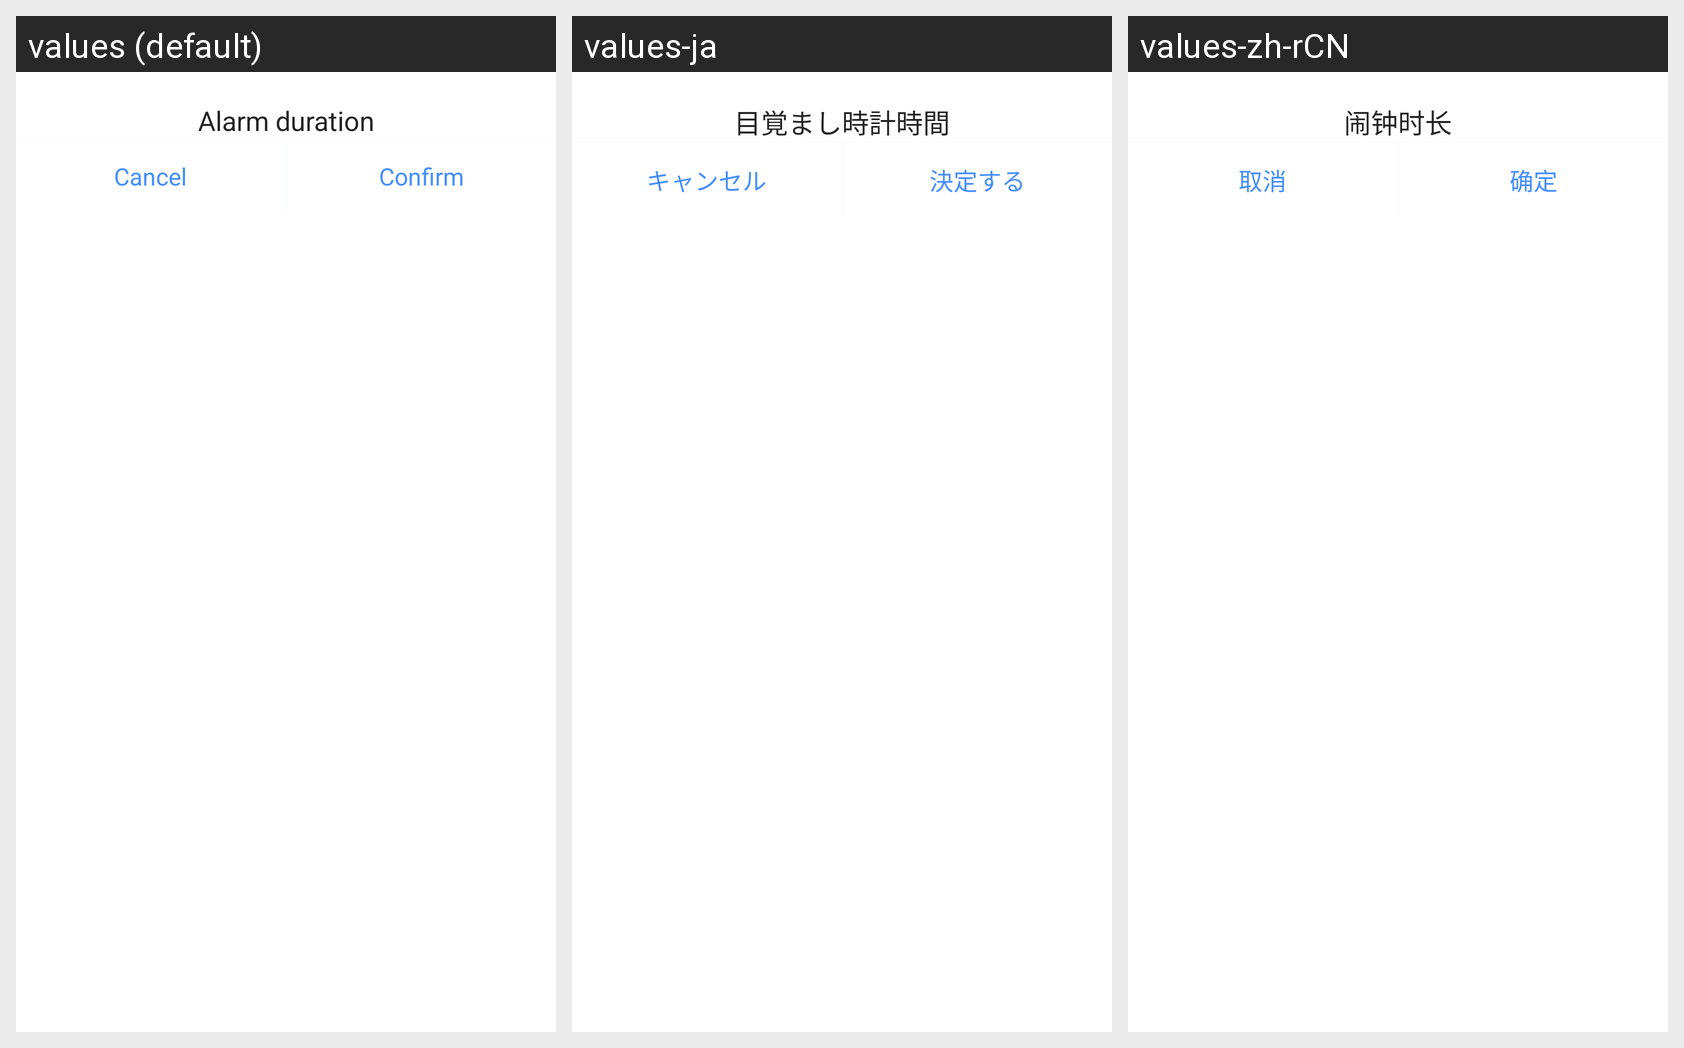

The same Android screen rendered under several of its app's locales, left to right. List the strings drawn on it with the default value and each locale's translation.
Android screen res/layout/dialog_alarm_bell_time_chose.xml rendered under 3 locales, left to right: values (default), values-ja, values-zh-rCN. Device: Nexus 5 (rendered at 1080×1920; each locale shown at half size, 540×960, under a caption strip naming it); theme AppTheme.
Strings drawn on this screen, with the default value and each locale's value (text and hints the layout hard-codes, and strings that could not be matched under every locale, appear in the picture but are not listed):

alarm_bell_time
  values: Alarm duration
  values-ja: 目覚まし時計時間
  values-zh-rCN: 闹钟时长

cancel
  values: Cancel
  values-ja: キャンセル
  values-zh-rCN: 取消

confirm
  values: Confirm
  values-ja: 決定する
  values-zh-rCN: 确定
